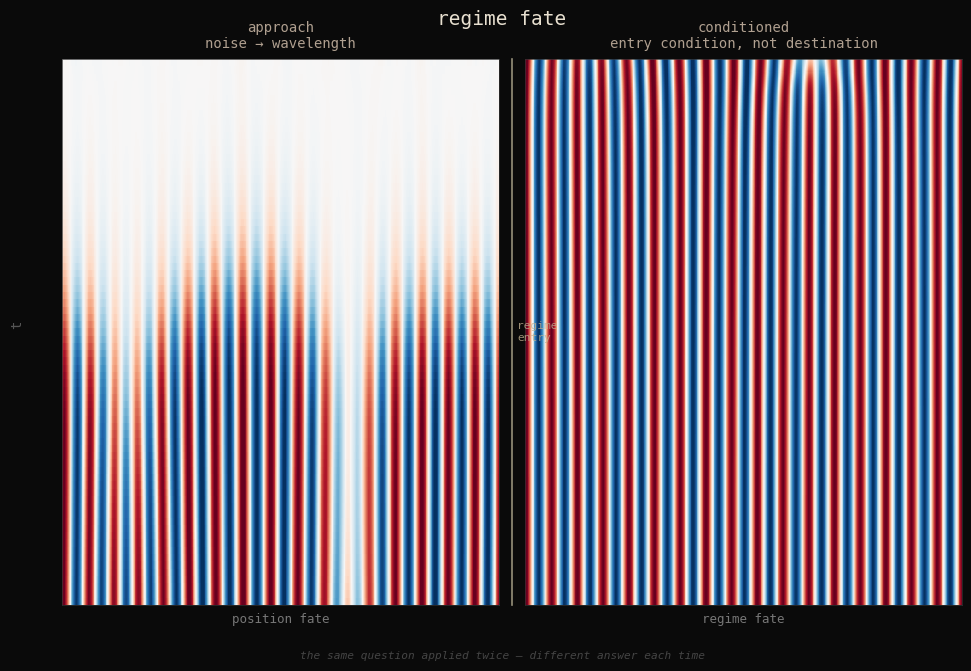

This figure's Python source: (Note: this script raises an exception after producing the figure.)
"""
Regime fate: resolved-then-constitutive.

Swift-Hohenberg equation: du/dt = eps*u - (1 + d^2/dx^2)^2 u - u^3
Generates spatial stripe patterns from noise. The wavelength is set by the
linear instability; the approach is the formation event; afterward the pattern
conditions behavior.

Visual: spacetime diagram. Left: formation (approach resolves). Right: post-formation.
"""

import numpy as np
import matplotlib.pyplot as plt
from numpy.fft import rfft, irfft

np.random.seed(42)

N = 512
L = 100.0
dx = L / N
x = np.linspace(0, L, N, endpoint=False)

# Wavenumbers
k = np.fft.rfftfreq(N, d=dx) * 2 * np.pi

# Swift-Hohenberg parameters
eps = 0.3       # control parameter > 0 means pattern-forming
dt = 0.1
total_steps = 3000
record_every = 5

# Linear operator in Fourier space: -(1 + k²)² + eps  →  -(1-k²)² + eps
# Wait: Swift-Hohenberg: du/dt = [eps - (1 + ∂²)²] u - u³
# In Fourier: linear part = eps - (1 - k²)²
# Use ETD (exponential time differencing) for stability

L_hat = eps - (1 - k**2)**2  # linear growth rate per mode

# Exponential factor for linear part
E = np.exp(L_hat * dt)
# For nonlinear: forward Euler
# u_new = E * u_hat + E * dt * NL_hat  (crude ETD1)
# But for simplicity use operator splitting: linear exact, nonlinear explicit

# Initialize: small noise
u = 0.02 * np.random.randn(N)

snapshots = []
for t in range(total_steps):
    u_hat = rfft(u)
    # Nonlinear term: -u³
    nl = -u**3
    nl_hat = rfft(nl)
    # Update: linear exact, nonlinear explicit
    u_hat = E * u_hat + dt * E * nl_hat
    u = irfft(u_hat, n=N)
    if t % record_every == 0:
        snapshots.append(u.copy())

snapshots = np.array(snapshots)
n_frames = len(snapshots)

# Find formation: variance stabilises
variance = np.var(snapshots, axis=1)
final_var = np.mean(variance[-100:])
threshold = 0.5 * final_var
idx = np.where(variance > threshold)[0]
formation_frame = idx[0] if len(idx) > 0 else n_frames // 3
formation_frame = max(formation_frame, n_frames // 8)
formation_frame = min(formation_frame, n_frames // 2)

phase1 = snapshots[:formation_frame]
phase2 = snapshots[formation_frame:]

print(f"n_frames={n_frames}, formation={formation_frame}, phase1={len(phase1)}, phase2={len(phase2)}")
print(f"u range: {snapshots.min():.3f} to {snapshots.max():.3f}")

# --- Figure ---
fig, axes = plt.subplots(1, 2, figsize=(10, 7),
                          facecolor='#0a0a0a',
                          gridspec_kw={'wspace': 0.06})
fig.subplots_adjust(left=0.06, right=0.96, top=0.88, bottom=0.10)

vmax = np.percentile(np.abs(snapshots), 99)

for ax in axes:
    ax.set_facecolor('#0a0a0a')
    ax.set_xticks([])
    ax.set_yticks([])
    for spine in ax.spines.values():
        spine.set_color('#333')
        spine.set_linewidth(0.5)

axes[0].imshow(phase1, aspect='auto', cmap='RdBu_r',
               vmin=-vmax, vmax=vmax, origin='upper', interpolation='nearest')
axes[0].set_title('approach\nnoise → wavelength', color='#b0a090',
                  fontsize=10, fontfamily='monospace', pad=8)
axes[0].set_xlabel('position fate', color='#777', fontsize=9,
                   fontfamily='monospace', labelpad=6)

axes[1].imshow(phase2, aspect='auto', cmap='RdBu_r',
               vmin=-vmax, vmax=vmax, origin='upper', interpolation='nearest')
axes[1].set_title('conditioned\nentry condition, not destination', color='#b0a090',
                  fontsize=10, fontfamily='monospace', pad=8)
axes[1].set_xlabel('regime fate', color='#777', fontsize=9,
                   fontfamily='monospace', labelpad=6)

fig.text(0.015, 0.5, 't', va='center', ha='center', rotation=90,
         color='#555', fontsize=10, fontfamily='monospace')

# Divider
pos0 = axes[0].get_position()
pos1 = axes[1].get_position()
mid_x = (pos0.x1 + pos1.x0) / 2
fig.add_artist(plt.Line2D([mid_x, mid_x], [pos0.y0, pos0.y1],
               transform=fig.transFigure, color='#d0c8a8', lw=1.2, alpha=0.7))
fig.text(mid_x + 0.005, (pos0.y0 + pos0.y1) / 2, 'regime\nentry',
         ha='left', va='center', color='#c0b090', fontsize=8,
         fontfamily='monospace', alpha=0.8)

fig.text(0.5, 0.95, 'regime fate', ha='center', va='top',
         color='#e8e0d0', fontsize=14, fontfamily='monospace', fontweight='light')
fig.text(0.5, 0.02, 'the same question applied twice — different answer each time',
         ha='center', va='bottom', color='#454545', fontsize=8,
         fontfamily='monospace', style='italic')

plt.savefig('./assets/regime-fate.png', dpi=150, bbox_inches='tight',
            facecolor='#0a0a0a')
print("saved ./assets/regime-fate.png")
